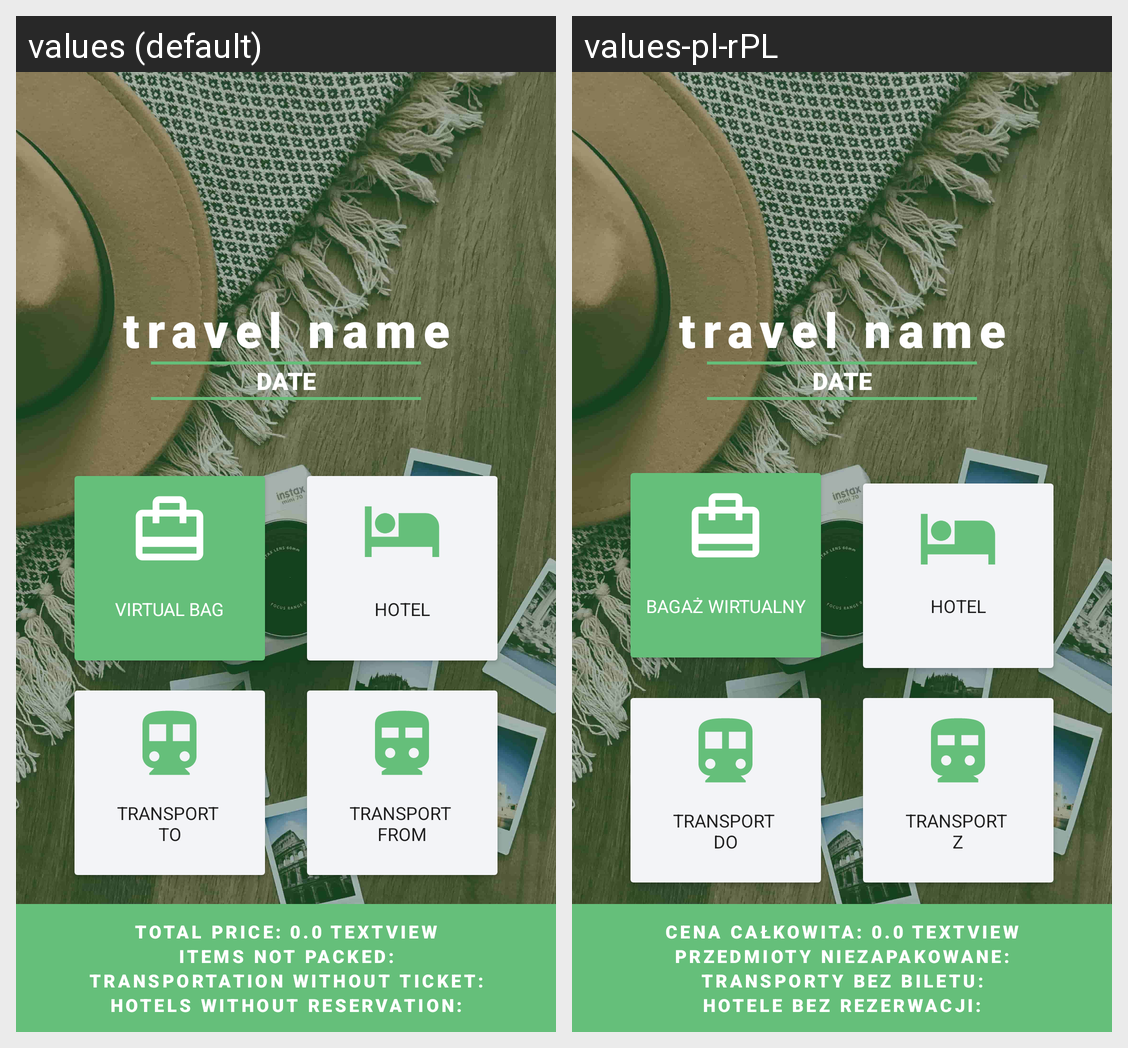

The Android screen above is rendered under two locales of the same app. Produce the string resources it draws, with the default and per-locale values.
Android screen res/layout/fragment_travel_main_page.xml rendered under 2 locales, left to right: values (default), values-pl-rPL. Device: Nexus 5 (rendered at 1080×1920; each locale shown at half size, 540×960, under a caption strip naming it); theme Theme.TravelPad.
Strings drawn on this screen, with the default value and each locale's value (text and hints the layout hard-codes, and strings that could not be matched under every locale, appear in the picture but are not listed):

total_price
  values: Total price:
  values-pl-rPL: Cena całkowita:

unpacked_items
  values: Items not packed:
  values-pl-rPL: Przedmioty niezapakowane:

transport_without_ticket
  values: Transportation without ticket:
  values-pl-rPL: Transporty bez biletu:

hotel_without_reservation
  values: Hotels without reservation:
  values-pl-rPL: Hotele bez rezerwacji:

bag
  values: VIRTUAL BAG
  values-pl-rPL: BAGAŻ WIRTUALNY

hotel
  values: HOTEL
  values-pl-rPL: HOTEL
      

transport_to
  values: TRANSPORT 
      TO
  values-pl-rPL: TRANSPORT 
      DO

transport_from
  values: TRANSPORT 
      FROM
  values-pl-rPL: TRANSPORT 
      Z
